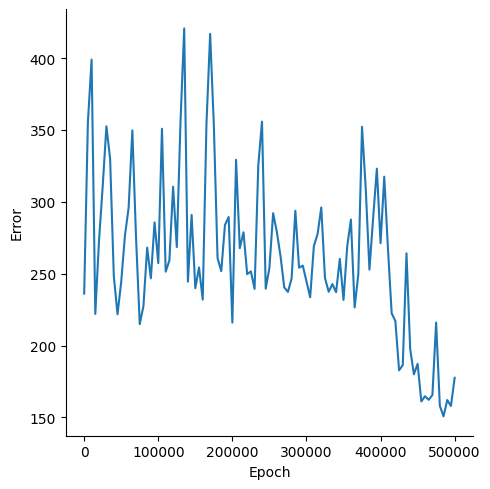

The table this chart was drawn from, first rows:
, Epoch, Error
0, 0, 236.1
1, 5000, 355.1
2, 10000, 398.9
3, 15000, 222
4, 20000, 272.7
5, 25000, 310.8
6, 30000, 352.5
7, 35000, 330
8, 40000, 248.3
9, 45000, 221.8
10, 50000, 244.4
11, 55000, 276.4
12, 60000, 295.9
13, 65000, 349.6
14, 70000, 275.1
15, 75000, 214.9
16, 80000, 227.6
17, 85000, 268.1
18, 90000, 246.8
19, 95000, 285.7
20, 100000, 257.4
21, 105000, 350.8
22, 110000, 251.4
23, 115000, 259.3
24, 120000, 310.5
25, 125000, 268.5
26, 130000, 355.5
27, 135000, 420.6
28, 140000, 244.4
29, 145000, 290.9
30, 150000, 239.9
31, 155000, 254.3
32, 160000, 232
33, 165000, 353.6
34, 170000, 416.9
35, 175000, 353.3
36, 180000, 260.9
37, 185000, 251.7
38, 190000, 283.9
39, 195000, 289.4
40, 200000, 215.9
41, 205000, 329.2
42, 210000, 267.8
43, 215000, 278.8
44, 220000, 249.7
45, 225000, 251.6
46, 230000, 239.4
47, 235000, 325.4
48, 240000, 355.8
49, 245000, 239.6
50, 250000, 254
51, 255000, 292.1
52, 260000, 279.1
53, 265000, 262.2
54, 270000, 240.5
55, 275000, 237.3
56, 280000, 246.7
57, 285000, 293.8
58, 290000, 254.2
59, 295000, 255.6
... 41 more rows
